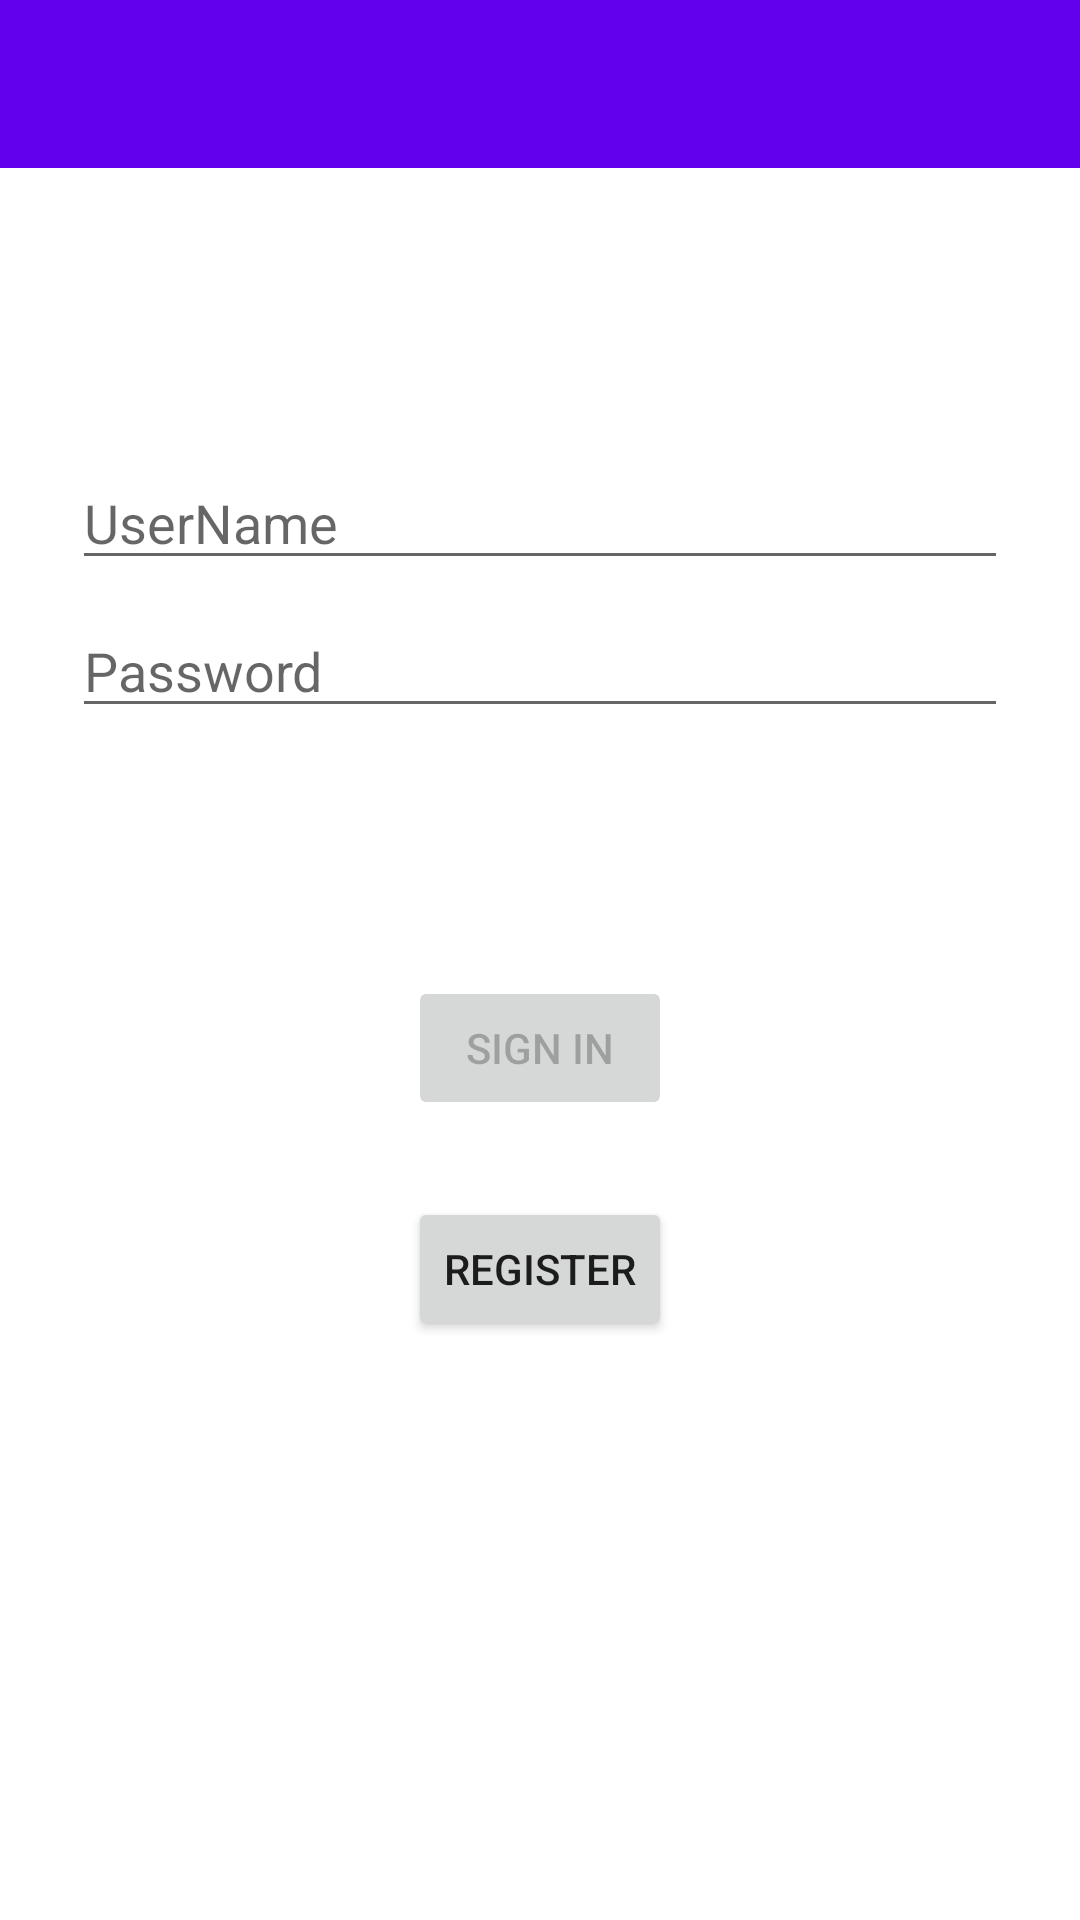

Produce the Android XML layout that renders to this screen, including the resource entries it uses.
<!-- AndroidManifest.xml: application theme Theme.MPOS -->
<!-- res/layout/activity_login.xml -->
<?xml version="1.0" encoding="utf-8"?>
<LinearLayout
    xmlns:android="http://schemas.android.com/apk/res/android"
    android:orientation="vertical"
    android:layout_height="match_parent"
    android:layout_width="match_parent"
    >
    <include layout="@layout/tool_bar"
        android:id="@+id/login_tool_bar"/>
<androidx.constraintlayout.widget.ConstraintLayout
    xmlns:app="http://schemas.android.com/apk/res-auto"
    xmlns:tools="http://schemas.android.com/tools"
    android:id="@+id/container"
    android:layout_width="match_parent"
    android:layout_height="match_parent"
    android:paddingLeft="@dimen/activity_horizontal_margin"
    android:paddingTop="@dimen/activity_vertical_margin"
    android:paddingRight="@dimen/activity_horizontal_margin"
    android:paddingBottom="@dimen/activity_vertical_margin"
    tools:context=".ui.login.LoginActivity">

    <EditText
        android:id="@+id/username"
        android:layout_width="0dp"
        android:layout_height="wrap_content"
        android:layout_marginStart="24dp"
        android:layout_marginTop="96dp"
        android:layout_marginEnd="24dp"
        android:hint="@string/prompt_username"
        android:selectAllOnFocus="true"
        app:layout_constraintEnd_toEndOf="parent"
        app:layout_constraintStart_toStartOf="parent"
        app:layout_constraintTop_toTopOf="parent" />

    <EditText
        android:id="@+id/password"
        android:layout_width="0dp"
        android:layout_height="wrap_content"
        android:layout_marginStart="24dp"
        android:layout_marginTop="8dp"
        android:layout_marginEnd="24dp"
        android:hint="@string/prompt_password"
        android:imeActionLabel="@string/action_sign_in_short"
        android:imeOptions="actionDone"
        android:inputType="textPassword"
        android:selectAllOnFocus="true"
        app:layout_constraintEnd_toEndOf="parent"
        app:layout_constraintStart_toStartOf="parent"
        app:layout_constraintTop_toBottomOf="@+id/username" />

    <Button
        android:id="@+id/login"
        android:layout_width="wrap_content"
        android:layout_height="wrap_content"
        android:layout_gravity="start"
        android:layout_marginStart="48dp"
        android:layout_marginTop="16dp"
        android:layout_marginEnd="48dp"
        android:enabled="false"
        android:onClick="Login"
        android:text="@string/action_sign_in"
        app:layout_constraintBottom_toBottomOf="parent"
        app:layout_constraintEnd_toEndOf="parent"
        app:layout_constraintStart_toStartOf="parent"
        app:layout_constraintTop_toBottomOf="@+id/password"
        app:layout_constraintVertical_bias="0.2" />

    <ProgressBar
        android:id="@+id/loading"
        android:layout_width="wrap_content"
        android:layout_height="wrap_content"
        android:layout_gravity="center"
        android:layout_marginStart="32dp"
        android:layout_marginTop="64dp"
        android:layout_marginEnd="32dp"
        android:layout_marginBottom="64dp"
        android:visibility="gone"
        app:layout_constraintBottom_toBottomOf="parent"
        app:layout_constraintEnd_toEndOf="@+id/password"
        app:layout_constraintStart_toStartOf="@+id/password"
        app:layout_constraintTop_toTopOf="parent"
        app:layout_constraintVertical_bias="0.3" />

    <Button
        android:id="@+id/register"
        android:layout_width="wrap_content"
        android:layout_height="wrap_content"
        android:layout_marginStart="48dp"
        android:layout_marginLeft="48dp"
        android:layout_marginEnd="48dp"
        android:layout_marginRight="48dp"
        android:layout_marginBottom="64dp"
        android:text="@string/action_register"
        android:onClick="register"
        app:layout_constraintBottom_toBottomOf="parent"
        app:layout_constraintEnd_toEndOf="parent"
        app:layout_constraintStart_toStartOf="parent"
        app:layout_constraintTop_toBottomOf="@+id/login"
        app:layout_constraintVertical_bias="0.166" />

</androidx.constraintlayout.widget.ConstraintLayout>
</LinearLayout>
<!-- res/layout/tool_bar.xml (included above) -->
<?xml version="1.0" encoding="utf-8"?>
<androidx.appcompat.widget.Toolbar
    xmlns:android="http://schemas.android.com/apk/res/android"
    android:layout_width="match_parent"
    android:layout_height="?attr/actionBarSize"
    android:theme="@style/ThemeOverlay.AppCompat.Dark.ActionBar"
    android:background="?attr/colorPrimary"/>
<!-- resources referenced by this layout -->
<resources>
  <string name="action_register">Register</string>
  <string name="action_sign_in">Sign in</string>
  <string name="action_sign_in_short">Sign in</string>
  <string name="prompt_password">Password</string>
  <string name="prompt_username">UserName</string>
  <style name="Theme.MPOS" parent="Theme.MaterialComponents.DayNight.NoActionBar">
          
          <item name="colorPrimary">@color/purple_500</item>
          <item name="colorPrimaryVariant">@color/purple_700</item>
          <item name="colorOnPrimary">@color/white</item>
          
          <item name="colorSecondary">@color/teal_200</item>
          <item name="colorSecondaryVariant">@color/teal_700</item>
          <item name="colorOnSecondary">@color/black</item>
          
          <item name="android:statusBarColor" tools:targetApi="l">?attr/colorPrimaryVariant</item>
          
      </style>
  <!-- not gathered from this repository: default colours our renderer supplied (Android Studio template values) -->
  <color name="purple_500">#FF6200EE</color>
  <color name="purple_700">#FF3700B3</color>
  <color name="teal_200">#FF03DAC5</color>
  <color name="teal_700">#FF018786</color>
  <color name="black">#FF000000</color>
  <color name="white">#FFFFFFFF</color>
</resources>
